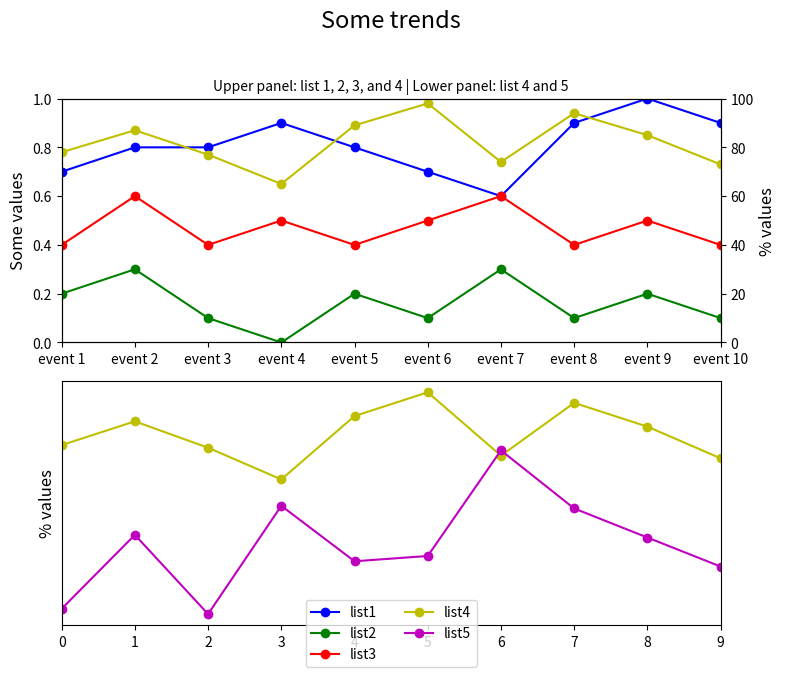

Reproduce this figure in Python.

import matplotlib.pyplot as plt

# Data
event_index = ['event 1', 'event 2', 'event 3', 'event 4', 'event 5', 
               'event 6', 'event 7', 'event 8', 'event 9', 'event 10']
list1 = [0.7, 0.8, 0.8, 0.9, 0.8, 0.7, 0.6, 0.9, 1.0, 0.9]
list2 = [0.2, 0.3, 0.1, 0.0, 0.2, 0.1, 0.3, 0.1, 0.2, 0.1]
list3 = [0.4, 0.6, 0.4, 0.5, 0.4, 0.5, 0.6, 0.4, 0.5, 0.4]
list4 = [78, 87, 77, 65, 89, 98, 74, 94, 85, 73]
list5 = [16, 44, 14, 55, 34, 36, 76, 54, 43, 32]

# Creating figure and subplots
fig, (ax1, ax3) = plt.subplots(2, 1, figsize=(10, 8))

# First subplot
ax2 = ax1.twinx()  # Create a twin y-axis
ax1.plot(list1, 'bo-', label='list1')
ax1.plot(list2, 'go-', label='list2')
ax1.plot(list3, 'ro-', label='list3')
ax2.plot(list4, 'yo-', label='list4')

ax1.set_ylim(0, 1)
ax1.set_xlim(0, len(event_index) - 1)
ax1.set_ylabel('Some values', fontsize=12)
ax2.set_ylabel('% values', fontsize=12)
ax2.set_ylim(0, 100)

# Second subplot
ax3.set_xlim(0, len(event_index) - 1)
ax3.set_ylabel('% values', fontsize=12)
ax3.plot(list4, 'yo-', label='list4')
ax3.plot(list5, 'mo-', label='list5')

# Assigning labels for legend
lines = ax1.get_lines() + ax3.get_lines()
labels = [l.get_label() for l in lines]
ax3.legend(lines, labels, loc='lower center', bbox_to_anchor=(0.5, -0.2), ncol=2)  # Adjusted legend positioning

# Setting titles
plt.suptitle('Some trends', fontsize=17, y=0.95)
plt.title('Upper panel: list 1, 2, 3, and 4 | Lower panel: list 4 and 5', fontsize=10)

# Adjust layout to prevent overlap
fig.tight_layout(rect=[0.1, 0.1, 0.9, 0.93])  # Adjust according to your needs

# Hide y-ticks for the second subplot
ax3.yaxis.set_ticks([])

plt.xticks(range(len(event_index)), event_index)  # Set x labels
plt.show()
